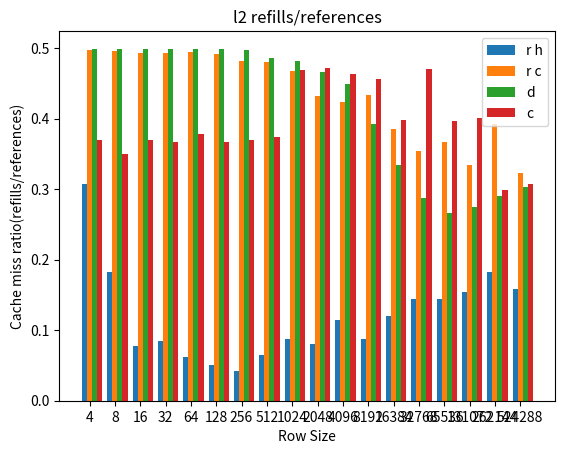

Recreate this plot in Python.
import matplotlib.pyplot as plt
import numpy as np

#BAR GRAPH:

# r_c = [78697,37030,18539,9299,4694,2387,1254,697,352,194,113,80,58]
# rh = [87095,38929,18462,9278,4643,2331,1197,618,313,191,123,60,59]
# d = [110381,59348,29083,16152,10139,3798,2835,3944,1904,1213,613,309,160]
# c = [66107,33141,16620,8236,4144,2147,1109,575,281,157,80,36,20]

# #l1 refills/references
# c = np.array([0.0012464375884, 0.0012573132957999999, 0.0012949406398, 0.0013164261914000001, 0.0012368957668000002, 0.0013071401584, 0.0012750001976, 0.0012967329712000003, 0.00076647930508, 0.00096519721584, 0.0013335802928, 0.0023976392478, 0.003511338698, 0.0030215827337999996, 0.0080779944286, 0.0078534031418, 0.010280373833000001, 0.01025641025])
# d = np.array([0.00010229358474399998, 0.00019310214028000003, 0.00025264853375999997, 0.0004962929005800001, 0.00133688935186, 0.001896942015, 0.0037534924050000003, 0.054184484596000004, 0.054724197229999993, 0.056473363072, 0.058680306904, 0.069191610672, 0.07938684953399999, 0.10007917655999998, 0.100458015266, 0.09287749288, 0.08040201005, 0.07859078591])
# r_c = np.array([3.3277431754000004e-05, 2.409965064e-05, 5.7802632976e-05, 3.661952700399999e-05, 3.0156003468e-05, 4.379436702600001e-05, 7.895995256400001e-05, 0.000120552903184, 0.00023520358196, 0.0005156207632200001, 0.0009598902982399999, 0.0017729753006, 0.0027886602336, 0.0049298988694, 0.0091353525534, 0.016920062696, 0.024079745392799997, 0.05184907546])
# rh = np.array([3.5611113389999994e-05, 2.9888945652e-05, 5.466116919e-05, 2.8362197233999997e-05, 4.5233960094e-05, 4.8819825076e-05, 9.0445284074e-05, 0.00013777308700000003, 0.00028683573164000004, 0.00064166505646, 0.00100550796284, 0.0020913948557999998, 0.0033283093040000003, 0.0059880871129999996, 0.011497370794000001, 0.02066427121, 0.030697367496, 0.05555555555])

#l2 refills/references
c = np.array([0.36995596884, 0.34916351936000006, 0.36942222432000005, 0.36696908828, 0.37803845201999997, 0.36635049504, 0.37017395533999997, 0.37383708744, 0.46904886807999996, 0.4721043377, 0.46270775492, 0.45580977842000003, 0.39826447976, 0.4707507667, 0.39683112987999997, 0.40125313281999997, 0.29853479854, 0.30753968253])
d = np.array([0.49827450988, 0.4987412397, 0.4988581418, 0.4990403709600001, 0.49889826002, 0.49818103628, 0.49656964989999997, 0.48616521162000004, 0.48148435364, 0.46629142018, 0.44852332603999995, 0.39229619418, 0.33386016152, 0.28762943046, 0.26548527088, 0.27518015052, 0.28985392702, 0.30318704283])
r_c = np.array([0.4974859587799999, 0.49628174824000004, 0.49313398356000004, 0.49229261932, 0.4947501261799999, 0.49177742726, 0.48227624591999996, 0.48067259348, 0.46718824578000007, 0.43211171866, 0.4232524967, 0.43278107156, 0.38456368194, 0.35384615381999995, 0.36696969698, 0.33474528568000006, 0.39241609458000004, 0.32229123533])
rh = np.array([0.3078942875, 0.18226077928, 0.077603743728, 0.084414476136, 0.06132039003999999, 0.050769711082, 0.042546482506, 0.06431984322999999, 0.08788528633, 0.08106267006, 0.11435643879999999, 0.087100261932, 0.12076802508199999, 0.14380938417000003, 0.14454268614000002, 0.15438961040000002, 0.18193940470999997, 0.15830848468])

x = np.array([4, 8, 16, 32, 64, 128, 256, 512, 1024, 2048, 4096, 8192, 16384, 32768, 65536, 131072, 262144, 524288])
x_label = np.divide(np.arange(len(x)), 1)

plt.xlabel("Row Size")
plt.ylabel("Cache miss ratio(refills/references)")
plt.title("l2 refills/references")

bar_width = 0.2
index = np.arange(len(x_label))

plt.bar(index - bar_width, rh, width=bar_width, label='r h')
plt.bar(index, r_c, width=bar_width, label='r c')
plt.bar(index + bar_width, d, width=bar_width, label='d')
plt.bar(index + (2 * bar_width), c, width=bar_width, label='c')

plt.xticks(index, x)
plt.legend()
plt.show()


# NORMALIZED EXECUTION TIME:

# Time(ms)
# r_c = np.array([1464368.8, 726508.2, 366613.2, 183965.6, 90351.6, 45210.4, 22632.0, 11344.2, 5714.2, 2890.2, 1488.6, 785.0, 408.8, 214.6, 131.2, 83.6, 57.4, 47.7])
# rh = np.array([1458607.4, 727362.6, 362286.2, 180814.8, 90517.8, 45094.2, 22563.4, 11298.8, 5662.2, 2855.0, 1438.6, 736.0, 382.0, 207.6, 117.0, 76.8, 49.4, 38.3])
# d = np.array([2052452.2, 1019033.2, 512717.2, 265339.4, 139990.6, 73706.2, 39793.0, 61694.0, 31262.6, 16447.2, 9037.0, 5019.4, 2601.6, 1379.2, 689.4, 356.8, 185.2, 119.7])
# c = np.array([2231454.6, 1095255.0, 549217.4, 275720.0, 137683.0, 68167.8, 35934.0, 17590.2, 8522.6, 4318.0, 2199.6, 1169.0, 607.8, 317.2, 191.0, 111.8, 62.0, 42.0])

# #res.l1_references
# c = np.array([11010098.0, 5505071.8, 2752558.6, 1376302.0, 688174.4, 344110.0, 172078.4, 86062.4, 43054.0, 21550.0, 10798.0, 5422.0, 2734.0, 1390.0, 718.0, 382.0, 214.0, 130.0])
# d = np.array([9961523.8, 4980783.8, 2490416.2, 1245232.4, 622639.2, 311343.2, 155695.0, 77871.0, 38959.0, 19503.0, 9775.0, 4911.0, 2479.0, 1263.0, 655.0, 351.0, 199.0, 123.0])
# r_c = np.array([8912947.0, 4456496.0, 2228271.8, 1114159.4, 557103.0, 278574.6, 139311.2, 69679.0, 34863.4, 17454.6, 8751.0, 4399.4, 2223.4, 1135.8, 591.2, 319.2, 182.8, 115.7])
# rh = np.array([8912947.8, 4456496.8, 2228273.2, 1114159.0, 557103.4, 278575.4, 139310.8, 69679.8, 34863.2, 17454.8, 8751.8, 4399.0, 2223.4, 1135.6, 591.4, 319.4, 182.6, 114.0])

# #res.l2_references
# c = np.array([64995.2, 32768.4, 16493.0, 8337.4, 4079.2, 2107.0, 1044.2, 524.0, 238.4, 140.8, 81.8, 55.4, 33.2, 21.6, 25.0, 14.6, 11.6, 10.3])
# d = np.array([65924.8, 65815.0, 65769.8, 65753.8, 65771.8, 32929.4, 16529.0, 8445.8, 4268.2, 2208.4, 1152.0, 684.2, 398.4, 257.6, 137.2, 70.6, 38.4, 23.7])
# r_c = np.array([16501.0, 8268.0, 4167.4, 2093.6, 1047.0, 534.0, 279.2, 147.0, 99.4, 72.0, 53.0, 45.8, 22.0, 20.2, 19.6, 20.8, 18.0, 21.7])
# rh = np.array([16486.0, 8276.6, 4141.0, 2074.2, 1053.8, 535.6, 277.0, 144.0, 105.0, 71.2, 55.4, 47.0, 27.0, 24.4, 24.0, 27.0, 22.4, 23.0])

# #res.inst_retired
# c = np.array([18350180.6, 9175132.8, 4587609.0, 2293849.0, 1146968.0, 573527.0, 286808.2, 143447.4, 71767.0, 35927.0, 18007.0, 9047.0, 4567.0, 2327.0, 1207.0, 647.0, 367.0, 227.0])
# d = np.array([20447337.0, 10223708.0, 5111899.6, 2555995.0, 1278040.6, 639064.6, 319576.0, 159832.2, 79960.0, 40024.0, 20056.0, 10072.0, 5080.0, 2584.0, 1336.0, 712.0, 400.0, 244.0])
# r_c = np.array([15728740.6, 7864413.2, 3932251.2, 1966169.4, 983128.0, 491607.6, 245848.2, 122968.0, 61528.4, 30807.6, 15448.0, 7768.4, 3928.4, 2008.8, 1048.2, 568.2, 327.8, 208.7])
# rh = np.array([15728740.2, 7864413.4, 3932251.4, 1966168.2, 983128.8, 491608.4, 245847.8, 122968.8, 61528.2, 30807.8, 15448.8, 7768.0, 3928.4, 2008.6, 1048.4, 568.4, 327.6, 207])


# normalized_time = d / d

# x = np.array([4, 8, 16, 32, 64, 128, 256, 512, 1024, 2048, 4096, 8192, 16384, 32768, 65536, 131072, 262144, 524288])
# x_label = np.divide(np.arange(len(x)), 1)

# plt.xlabel("Row Size")
# plt.ylabel("Normalized Retirement Time")
# plt.title("inst_retired")

# bar_width = 0.2
# index = np.arange(len(x_label))

# plt.bar(index - bar_width, rh / d, width=bar_width, label='r h')
# plt.bar(index, r_c / d, width=bar_width, label='r c')
# plt.bar(index + (1 * bar_width), c / d, width=bar_width, label='c')

# plt.xticks(index, x)
# plt.legend()
# plt.ylim(0, 1.1)  
# plt.axhline(y=1.0, color='red', linestyle='-')
# plt.text(index[-1] + bar_width + 1.1, 1.0, 'row', va='center', ha='left', color='black')

# plt.show()